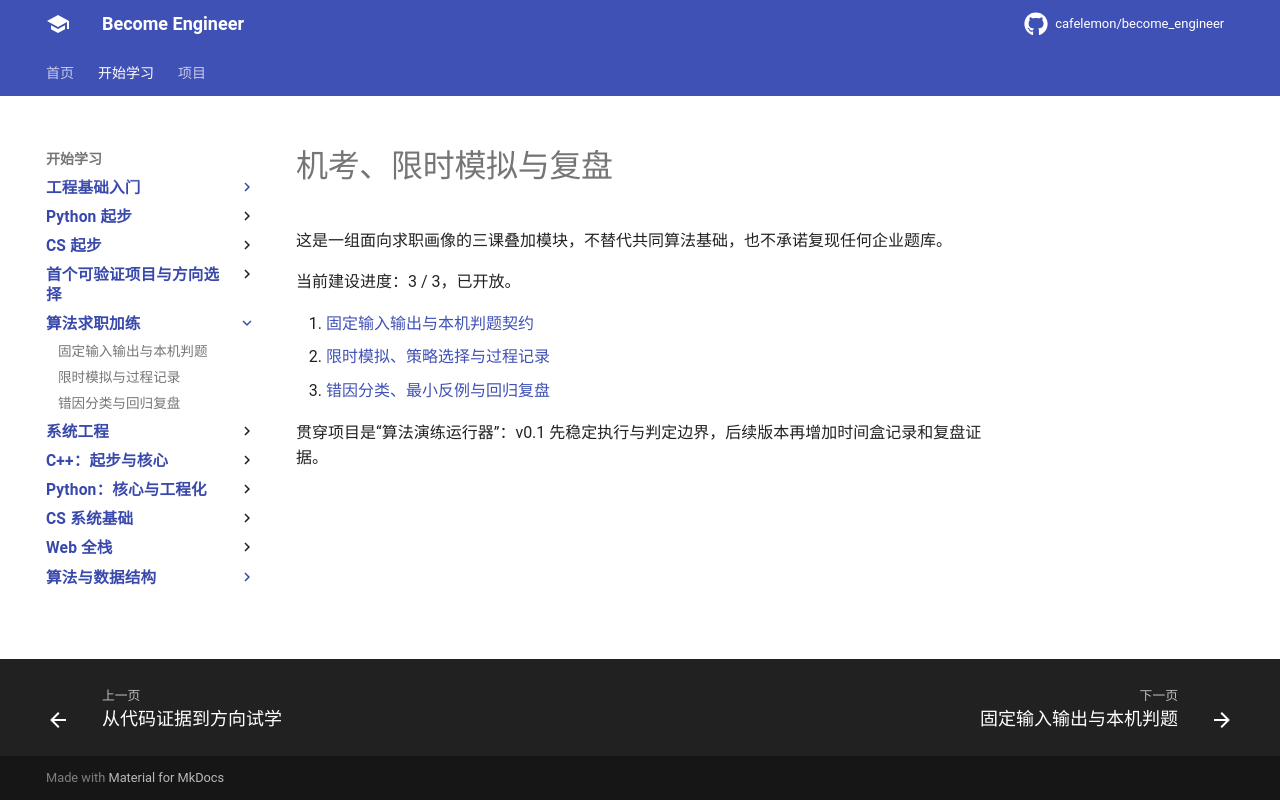

repository: cafelemon/become_engineer · page: learning-paths/career-algorithm/index.html · generator: mkdocs

# 机考、限时模拟与复盘

这是一组面向求职画像的三课叠加模块，不替代共同算法基础，也不承诺复现任何企业题库。

当前建设进度：3 / 3，已开放。

1. [固定输入输出与本机判题契约](01-fixed-io-local-judge-contract.md)
2. [限时模拟、策略选择与过程记录](02-timed-rehearsal-strategy-log.md)
3. [错因分类、最小反例与回归复盘](03-failure-categories-minimal-counterexamples-regression.md)

贯穿项目是“算法演练运行器”：v0.1 先稳定执行与判定边界，后续版本再增加时间盒记录和复盘证据。
